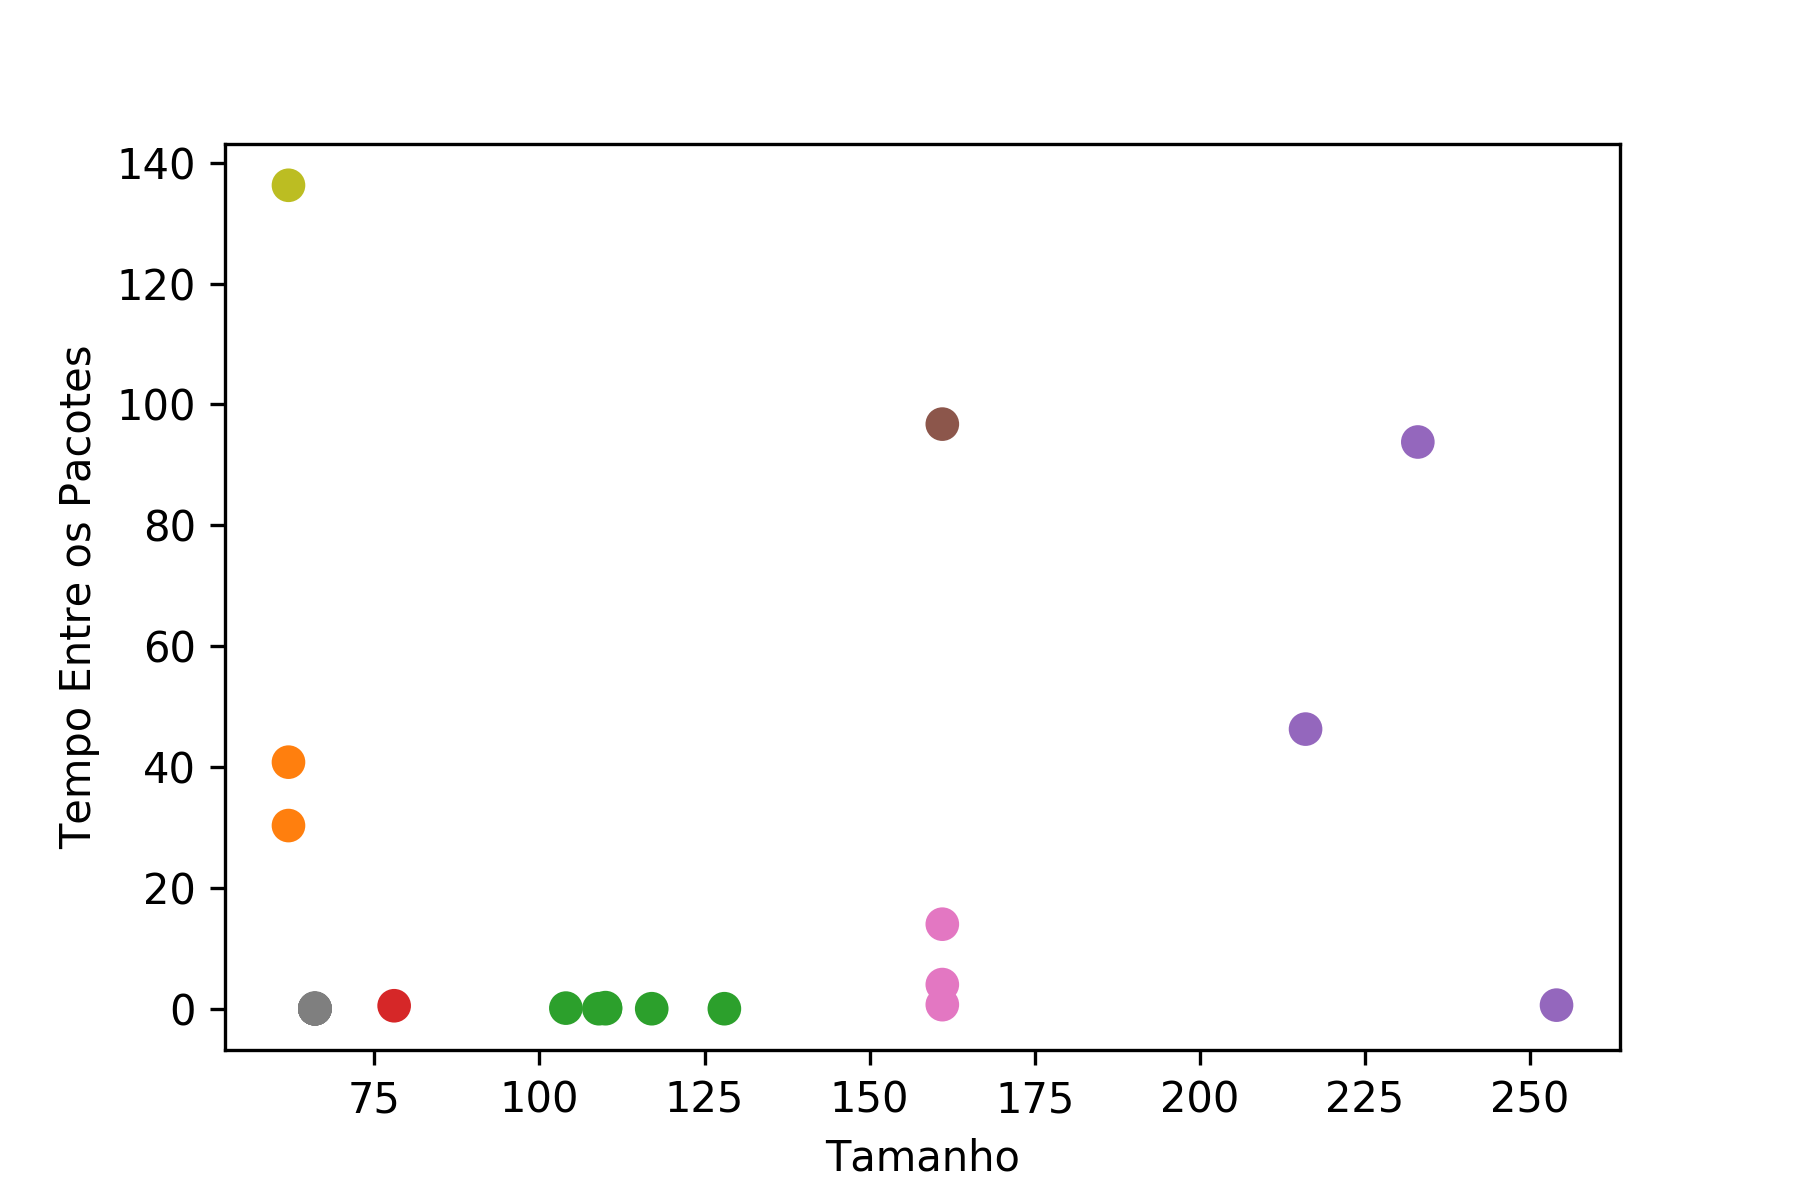

Data behind this chart, as committed beside it:
Length, TBP, Selected, Selected(1), Cluster, Silhouette, Selected(2)
66.0, 0.002904, No, No, C7, 0.7498, No
66.0, 1.0000001111620804e-06, No, No, C7, 0.7498, No
117.0, 0.00061, No, No, C2, 0.7077, No
66.0, 0.1184, No, No, C7, 0.7485, No
254.0, 0.5927, No, No, C4, 0.5536, No
66.0, 0.0136, No, No, C7, 0.7497, No
109.0, 0.001179, No, No, C2, 0.711, No
66.0, 0.004495, No, No, C7, 0.7498, No
66.0, 0.00154, No, No, C7, 0.7498, No
110.0, 0.179, No, No, C2, 0.7145, No
233.0, 93.79, No, No, C4, 0.4959, No
62.0, 30.31, No, No, C1, 0.6849, No
161.0, 96.75, No, No, C5, 0.5, No
161.0, 3.998, No, No, C6, 0.7264, No
78.0, 0.4913, No, No, C3, 0.5, No
66.0, 0.003318, No, No, C7, 0.7498, No
128.0, 0.001453, No, No, C2, 0.6401, No
66.0, 0.00414, No, No, C7, 0.7498, No
66.0, 0.001663, No, No, C7, 0.7498, No
66.0, 0.001387, No, No, C7, 0.7498, No
62.0, 40.8, No, No, C1, 0.7036, No
161.0, 0.6716, No, No, C6, 0.7199, No
161.0, 13.99, No, No, C6, 0.7083, No
62.0, 136.3, No, No, C8, 0.5, No
216.0, 46.28, No, No, C4, 0.5611, No
110.0, 0.001815, No, No, C2, 0.7146, No
104.0, 0.1001, No, No, C2, 0.6684, No
